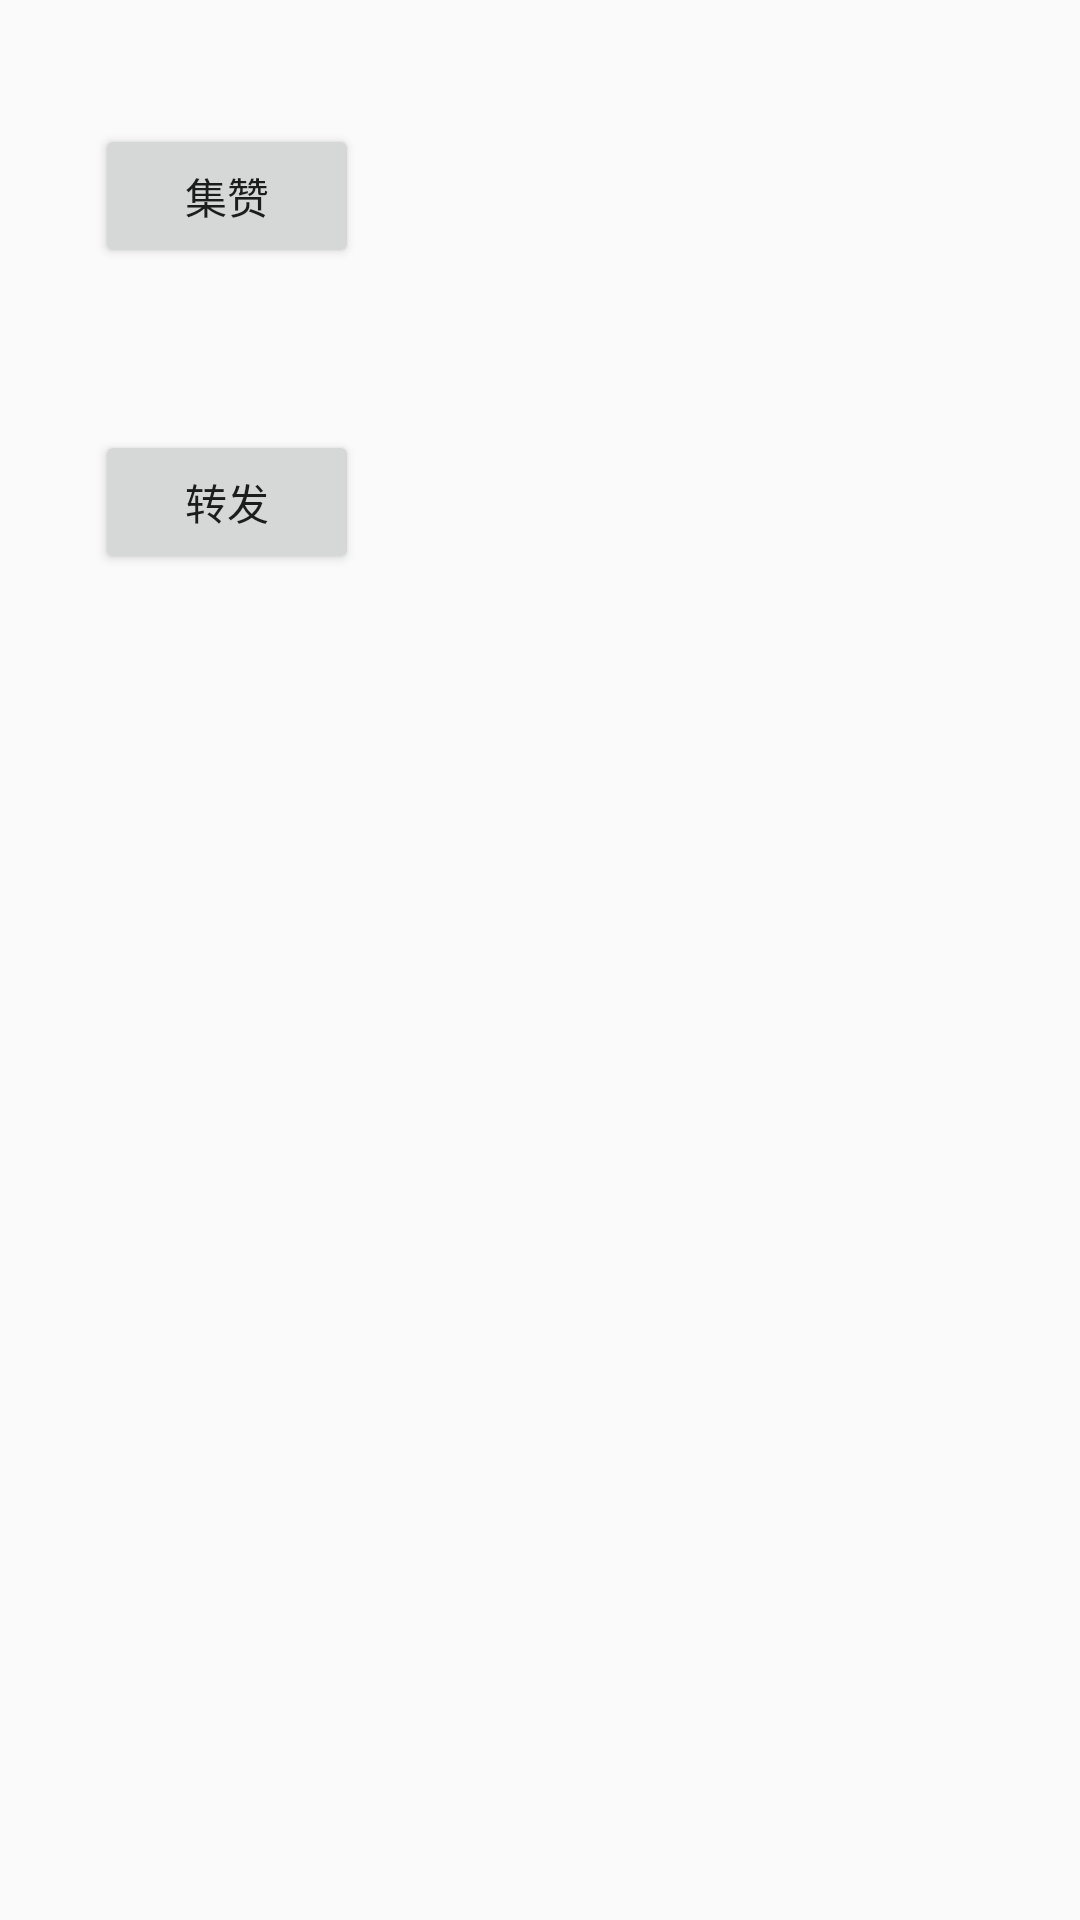

Here is an Android app screen rendered from its layout file. Give the layout XML and the strings, colors and styles it references.
<!-- AndroidManifest.xml: activity theme Theme.AppCompat.DayNight.NoActionBar -->
<!-- res/layout/activity_main.xml -->
<?xml version="1.0" encoding="utf-8"?>
<android.support.constraint.ConstraintLayout xmlns:android="http://schemas.android.com/apk/res/android"
    xmlns:app="http://schemas.android.com/apk/res-auto"
    xmlns:tools="http://schemas.android.com/tools"
    android:layout_width="match_parent"
    android:layout_height="match_parent"
    tools:context=".main.MainActivity">


    <Button
        android:id="@+id/btn_like"
        android:layout_width="wrap_content"
        android:layout_height="wrap_content"
        android:layout_marginBottom="8dp"
        android:layout_marginEnd="8dp"
        android:layout_marginLeft="8dp"
        android:layout_marginRight="8dp"
        android:layout_marginStart="8dp"
        android:layout_marginTop="8dp"
        android:text="集赞"
        app:layout_constraintBottom_toBottomOf="parent"
        app:layout_constraintEnd_toEndOf="parent"
        app:layout_constraintHorizontal_bias="0.092"
        app:layout_constraintStart_toStartOf="parent"
        app:layout_constraintTop_toTopOf="parent"
        app:layout_constraintVertical_bias="0.058" />

    <Button
        android:id="@+id/btn_forward"
        android:layout_width="wrap_content"
        android:layout_height="wrap_content"
        android:layout_marginBottom="8dp"
        android:layout_marginEnd="8dp"
        android:layout_marginLeft="8dp"
        android:layout_marginRight="8dp"
        android:layout_marginStart="8dp"
        android:text="转发"
        app:layout_constraintBottom_toBottomOf="parent"
        app:layout_constraintEnd_toEndOf="parent"
        app:layout_constraintHorizontal_bias="0.092"
        app:layout_constraintStart_toStartOf="parent"
        app:layout_constraintTop_toBottomOf="@+id/btn_like"
        app:layout_constraintVertical_bias="0.109" />
</android.support.constraint.ConstraintLayout>
<!-- resources referenced by this layout -->
<resources>

</resources>
